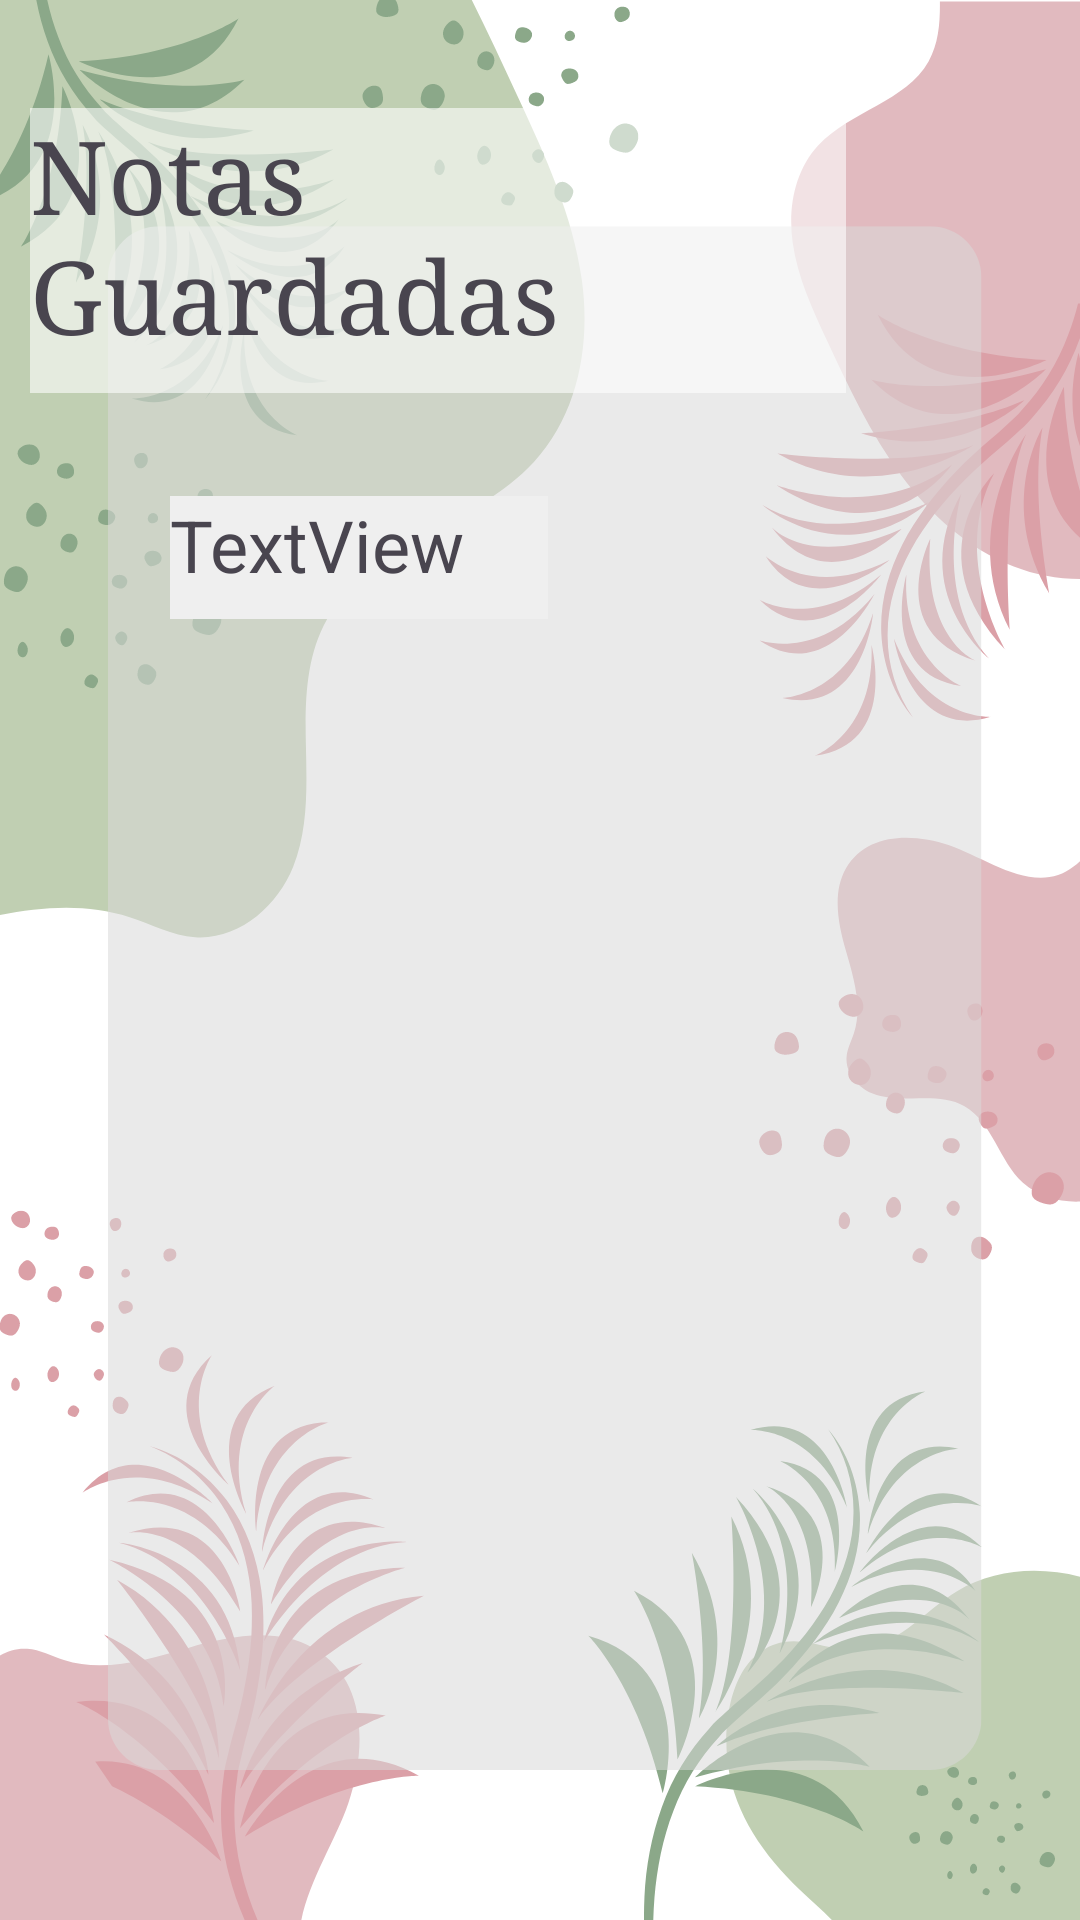

Android layout source for this screen:
<!-- AndroidManifest.xml: application theme Theme.Intento_proyecto_final -->
<!-- res/layout/activity_main4.xml -->
<?xml version="1.0" encoding="utf-8"?>
<androidx.constraintlayout.widget.ConstraintLayout xmlns:android="http://schemas.android.com/apk/res/android"
    xmlns:app="http://schemas.android.com/apk/res-auto"
    xmlns:tools="http://schemas.android.com/tools"
    android:layout_width="match_parent"
    android:layout_height="match_parent"
    android:background="#C87A95"
    android:foregroundTint="#982828"
    tools:context=".MainActivity4">

    <ImageView
        android:id="@+id/imageView4"
        android:layout_width="wrap_content"
        android:layout_height="wrap_content"
        app:layout_constraintBottom_toBottomOf="parent"
        app:layout_constraintEnd_toEndOf="parent"
        app:layout_constraintHorizontal_bias="0.0"
        app:layout_constraintStart_toStartOf="parent"
        app:layout_constraintTop_toTopOf="parent"
        app:layout_constraintVertical_bias="1.0"
        app:srcCompat="@drawable/dise_o_sin_t_tulo" />

    <TextView
        android:id="@+id/textView"
        android:layout_width="272dp"
        android:layout_height="95dp"
        android:background="#95E6C3CF"
        android:backgroundTint="#FFFFFF"
        android:fontFamily="serif"
        android:text="Notas Guardadas"
        android:textSize="34sp"
        app:layout_constraintBottom_toBottomOf="parent"
        app:layout_constraintEnd_toEndOf="parent"
        app:layout_constraintHorizontal_bias="0.115"
        app:layout_constraintStart_toStartOf="parent"
        app:layout_constraintTop_toTopOf="parent"
        app:layout_constraintVertical_bias="0.066" />

    <TextView
        android:id="@+id/textView2"
        android:layout_width="126dp"
        android:layout_height="41dp"
        android:background="#F4ABC4"
        android:backgroundTint="#EFEFEF"
        android:text="TextView"
        android:textSize="24sp"
        app:layout_constraintBottom_toBottomOf="parent"
        app:layout_constraintEnd_toEndOf="parent"
        app:layout_constraintHorizontal_bias="0.242"
        app:layout_constraintStart_toStartOf="parent"
        app:layout_constraintTop_toTopOf="parent"
        app:layout_constraintVertical_bias="0.276" />
</androidx.constraintlayout.widget.ConstraintLayout>
<!-- resources referenced by this layout -->
<resources>
  <!-- drawable dise_o_sin_t_tulo: png bitmap (drawable, 215650 bytes) -->
  <style name="Theme.Intento_proyecto_final" parent="Base.Theme.Intento_proyecto_final" />
  <style name="Base.Theme.Intento_proyecto_final" parent="Theme.Material3.DayNight.NoActionBar">
          
          
      </style>
</resources>
